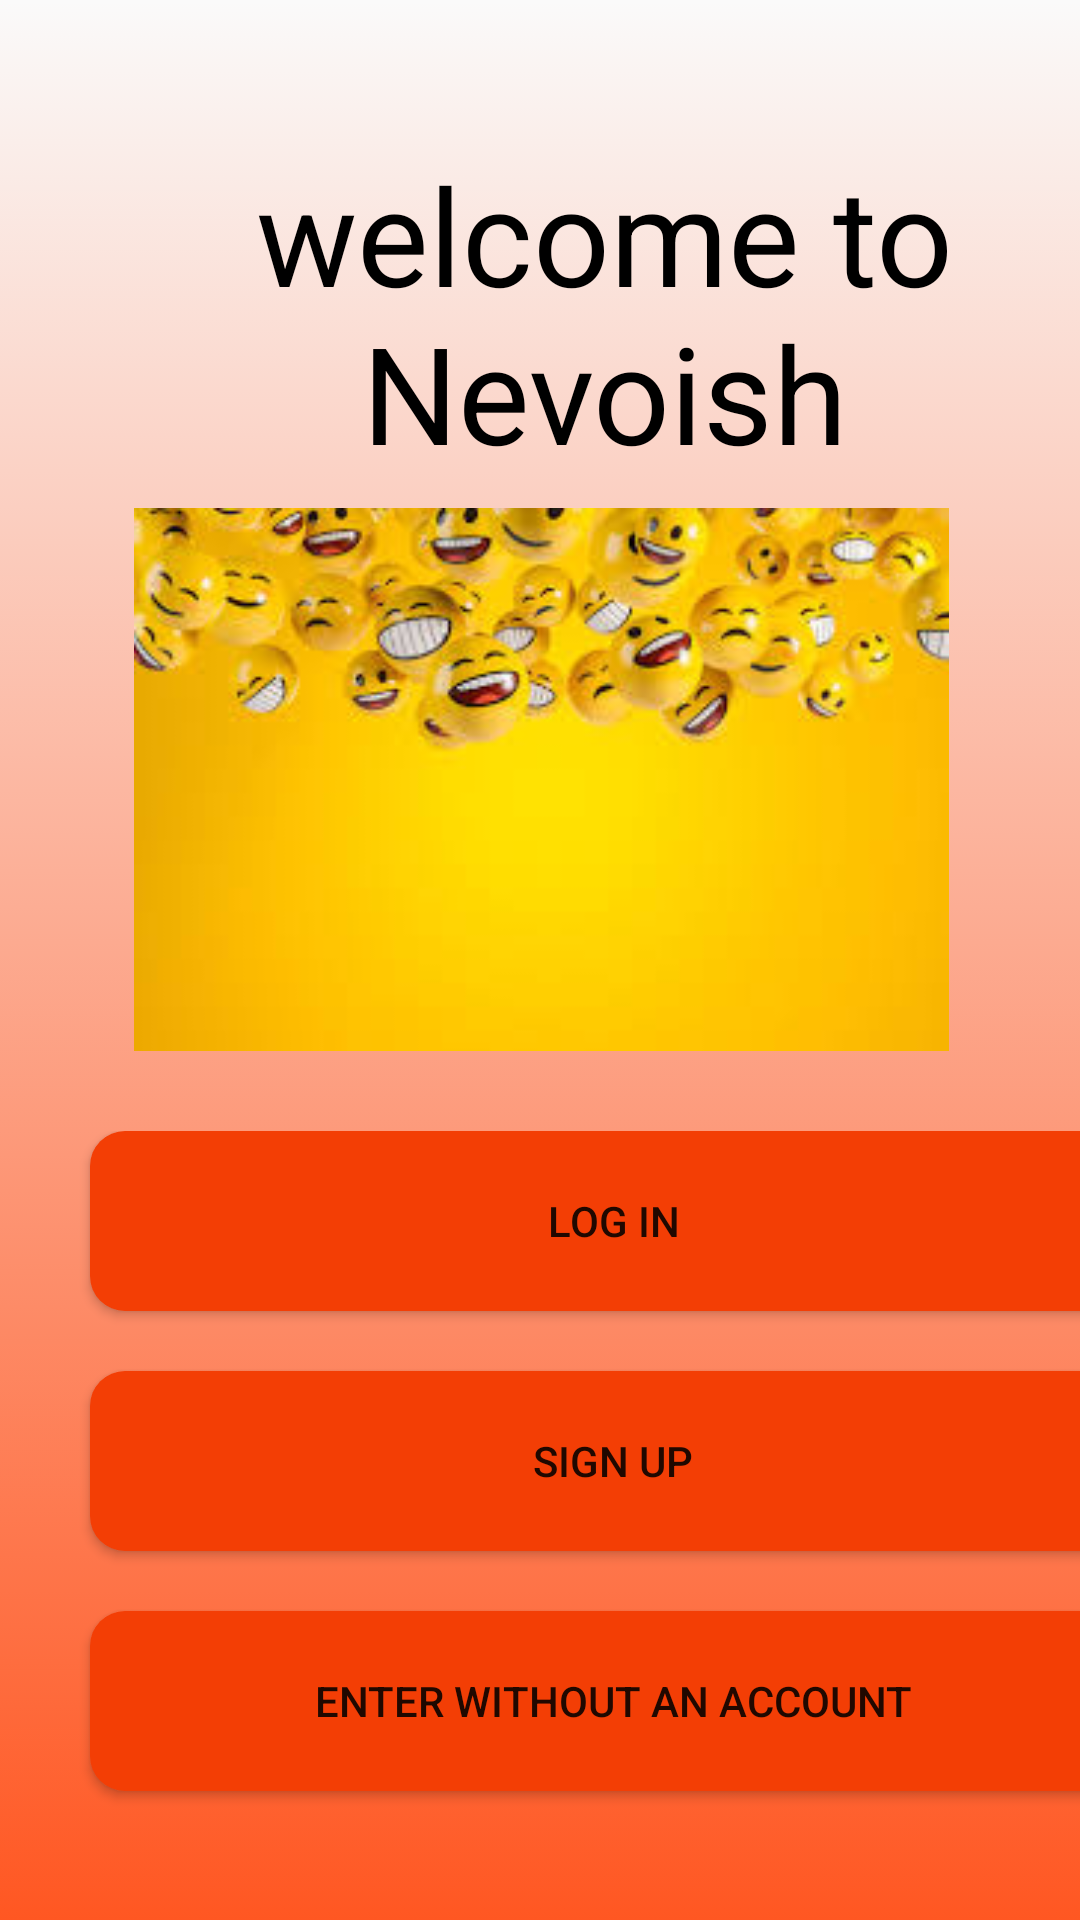

Android layout source for this screen:
<!-- AndroidManifest.xml: application theme Theme.NevoishV21 -->
<!-- res/layout/activity_main2.xml -->
<?xml version="1.0" encoding="utf-8"?>
<androidx.constraintlayout.widget.ConstraintLayout xmlns:android="http://schemas.android.com/apk/res/android"
    xmlns:app="http://schemas.android.com/apk/res-auto"
    xmlns:tools="http://schemas.android.com/tools"
    android:layout_width="match_parent"
    android:layout_height="match_parent"
    android:background="@drawable/bg_main"
    tools:context=".MainActivity_">


    <TextView
        android:id="@+id/textView"
        android:layout_width="403dp"
        android:layout_height="118dp"
        android:text="welcome to Nevoish"
        android:textAlignment="center"
        android:textColor="@color/black"
        android:textFontWeight="10000"
        android:textSize="45dp"
        app:layout_constraintBottom_toBottomOf="parent"
        app:layout_constraintEnd_toEndOf="parent"
        app:layout_constraintHorizontal_bias="0.0"
        app:layout_constraintStart_toStartOf="parent"
        app:layout_constraintTop_toTopOf="parent"
        app:layout_constraintVertical_bias="0.092" />

    <ImageView
        android:id="@+id/imageView2"
        android:layout_width="419dp"
        android:layout_height="181dp"
        android:layout_marginBottom="20px"
        app:layout_constraintBottom_toBottomOf="parent"
        app:layout_constraintEnd_toEndOf="parent"
        app:layout_constraintStart_toStartOf="parent"
        app:layout_constraintTop_toTopOf="parent"
        app:layout_constraintVertical_bias="0.374"
        app:srcCompat="@drawable/emojis" />

    <LinearLayout
        android:id="@+id/linearLayout"
        android:layout_width="409dp"
        android:layout_height="262dp"
        android:orientation="vertical"
        app:layout_constraintBottom_toBottomOf="parent"
        app:layout_constraintEnd_toEndOf="parent"
        app:layout_constraintHorizontal_bias="0.0"
        app:layout_constraintStart_toStartOf="parent"
        app:layout_constraintTop_toTopOf="parent"
        app:layout_constraintVertical_bias="0.997">

        <Button
            android:id="@+id/login_btn"
            android:layout_width="match_parent"
            android:layout_height="wrap_content"
            android:layout_marginLeft="30dp"
            android:layout_marginRight="30dp"
            android:layout_marginBottom="20dp"
            android:height="60dp"
            android:background="@drawable/button_bg"
            android:text="log in" />

        <Button
            android:id="@+id/signgup_btn"
            android:layout_width="match_parent"
            android:layout_height="wrap_content"
            android:layout_marginLeft="30dp"
            android:layout_marginRight="30dp"
            android:layout_marginBottom="20dp"
            android:height="60dp"
            android:background="@drawable/button_bg"
            android:text="sign up" />

        <Button
            android:id="@+id/enter_btn"
            android:layout_width="match_parent"
            android:layout_height="wrap_content"
            android:layout_marginLeft="30dp"
            android:layout_marginRight="30dp"
            android:layout_marginBottom="20dp"
            android:height="60dp"
            android:background="@drawable/button_bg"
            android:text="enter without an account" />


    </LinearLayout>
</androidx.constraintlayout.widget.ConstraintLayout>
<!-- resources referenced by this layout -->
<resources>
  <!-- drawable bg_main (drawable) -->
  <?xml version="1.0" encoding="utf-8"?>
  <selector xmlns:android="http://schemas.android.com/apk/res/android">
  <item>
      <shape android:shape="rectangle">
          <gradient android:angle="60" android:startColor="@color/yellow" android:endColor="#FF5722"></gradient>
      </shape>
  </item>
  </selector>
  <!-- drawable button_bg (drawable) -->
  <?xml version="1.0" encoding="utf-8"?>
  <selector xmlns:android="http://schemas.android.com/apk/res/android">
  <item>
      <shape android:shape="rectangle">
          <solid android:color="#F33E05"></solid>
          <corners android:radius="35px"></corners>
      </shape>
  </item>
  </selector>
  <!-- drawable emojis: jpg bitmap (drawable, 10310 bytes) -->
  <style name="Theme.NevoishV21" parent="Theme.AppCompat.Light.DarkActionBar">
          
          <item name="colorPrimary">@color/purple_500</item>
          <item name="colorPrimaryVariant">@color/purple_700</item>
          <item name="colorOnPrimary">@color/white</item>
          
          <item name="colorSecondary">@color/teal_200</item>
          <item name="colorSecondaryVariant">@color/teal_700</item>
          <item name="colorOnSecondary">@color/black</item>
          
          <item name="android:statusBarColor" tools:targetApi="l">?attr/colorPrimaryVariant</item>
          
      </style>
  <!-- not gathered from this repository: default colours our renderer supplied (Android Studio template values) -->
  <color name="purple_500">#FF6200EE</color>
  <color name="purple_700">#FF3700B3</color>
  <color name="teal_200">#FF03DAC5</color>
  <color name="teal_700">#FF018786</color>
  <color name="black">#FF000000</color>
  <color name="white">#FFFFFFFF</color>
</resources>
